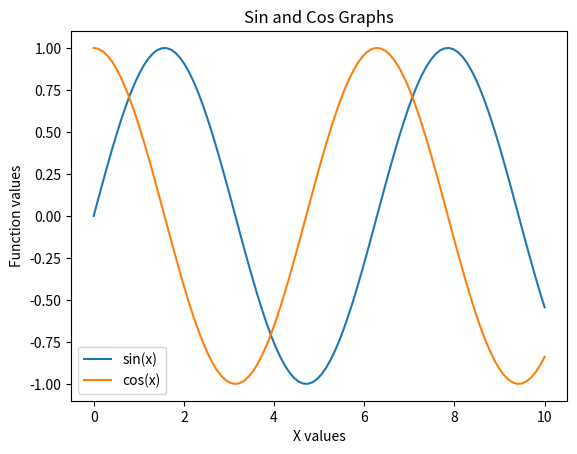
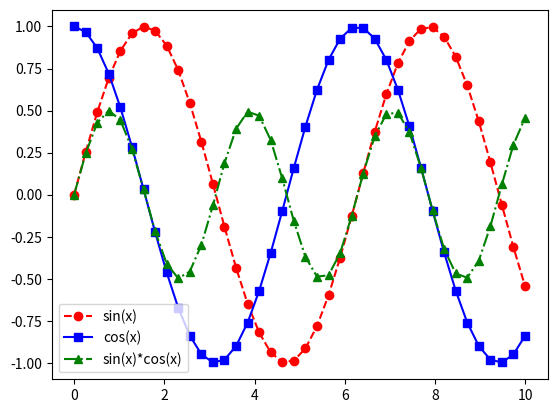
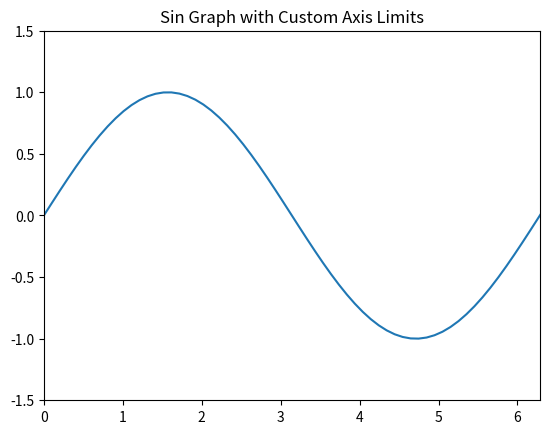

Source code (Python) for these figures, in order:
import matplotlib.pyplot as plt
import numpy as np
import pandas as pd

#1. 타이틀, 라벨, 범례 추가하기
#x = np.linspace(0, 10, 100) 데이터 및 y1 = np.sin(x), y2 = np.cos(x) 계산
x = np.linspace(0, 10, 100)
y1 = np.sin(x)
y2 = np.cos(x)

#한 화면에 y1, y2 그래프 그리기 (label='sin(x)', label='cos(x)' 각각 지정)
plt.plot(x, y1, label='sin(x)')
plt.plot(x, y2, label='cos(x)')

#타이틀 'Sin and Cos Graphs' 추가 (plt.title)
plt.title('Sin and Cos Graphs')

#X축 라벨 'X values', Y축 라벨 'Function values' 추가 (plt.xlabel, plt.ylabel)
plt.xlabel('X values')
plt.ylabel('Function values')

#범례 표시 (plt.legend())
plt.legend()

#result_day1-2_q1.png 파일로 저장 후 plt.clf()로 그래프 초기화
plt.savefig('result_day1-2_q1.png')
plt.clf()

#2. 색상, 선 스타일, 마커 커스텀하기
x = np.linspace(0, 10, 40)

y1 = np.sin(x) 
plt.plot(x, y1, color='red', linestyle='dashed', marker='o', label='sin(x)')

y2 = np.cos(x)
plt.plot(x, y2, color='blue', linestyle='solid', marker='s', label='cos(x)')

y3 = np.sin(x) * np.cos(x)
plt.plot(x, y3, color='green', linestyle='dashdot', marker='^', label='sin(x)*cos(x)')

#범례 표시 (plt.legend())
plt.legend()
plt.show()
#result_day1-2_q2.png 파일로 저장 후 plt.clf()로 그래프 초기화
plt.savefig('result_day1-2_q2.png')
plt.clf()

#3. 축 범위 설정하기 (xlim, ylim)
#x = np.linspace(0, 10, 100), y = np.sin(x) 그래프 생성
x = np.linspace(0, 10, 100)
y = np.sin(x)
plt.plot(x, y)


#X축 범위 0 ~ 2 * np.pi 로 제한 (plt.xlim)
plt.xlim(0, 2 * np.pi)

#Y축 범위 -1.5 ~ 1.5 로 제한 (plt.ylim)
plt.ylim(-1.5, 1.5)


#타이틀 'Sin Graph with Custom Axis Limits' 추가
plt.title('Sin Graph with Custom Axis Limits')

#result_day1-2_q3.png 파일로 저장
plt.savefig('result_day1-2_q3.png')
plt.clf()
